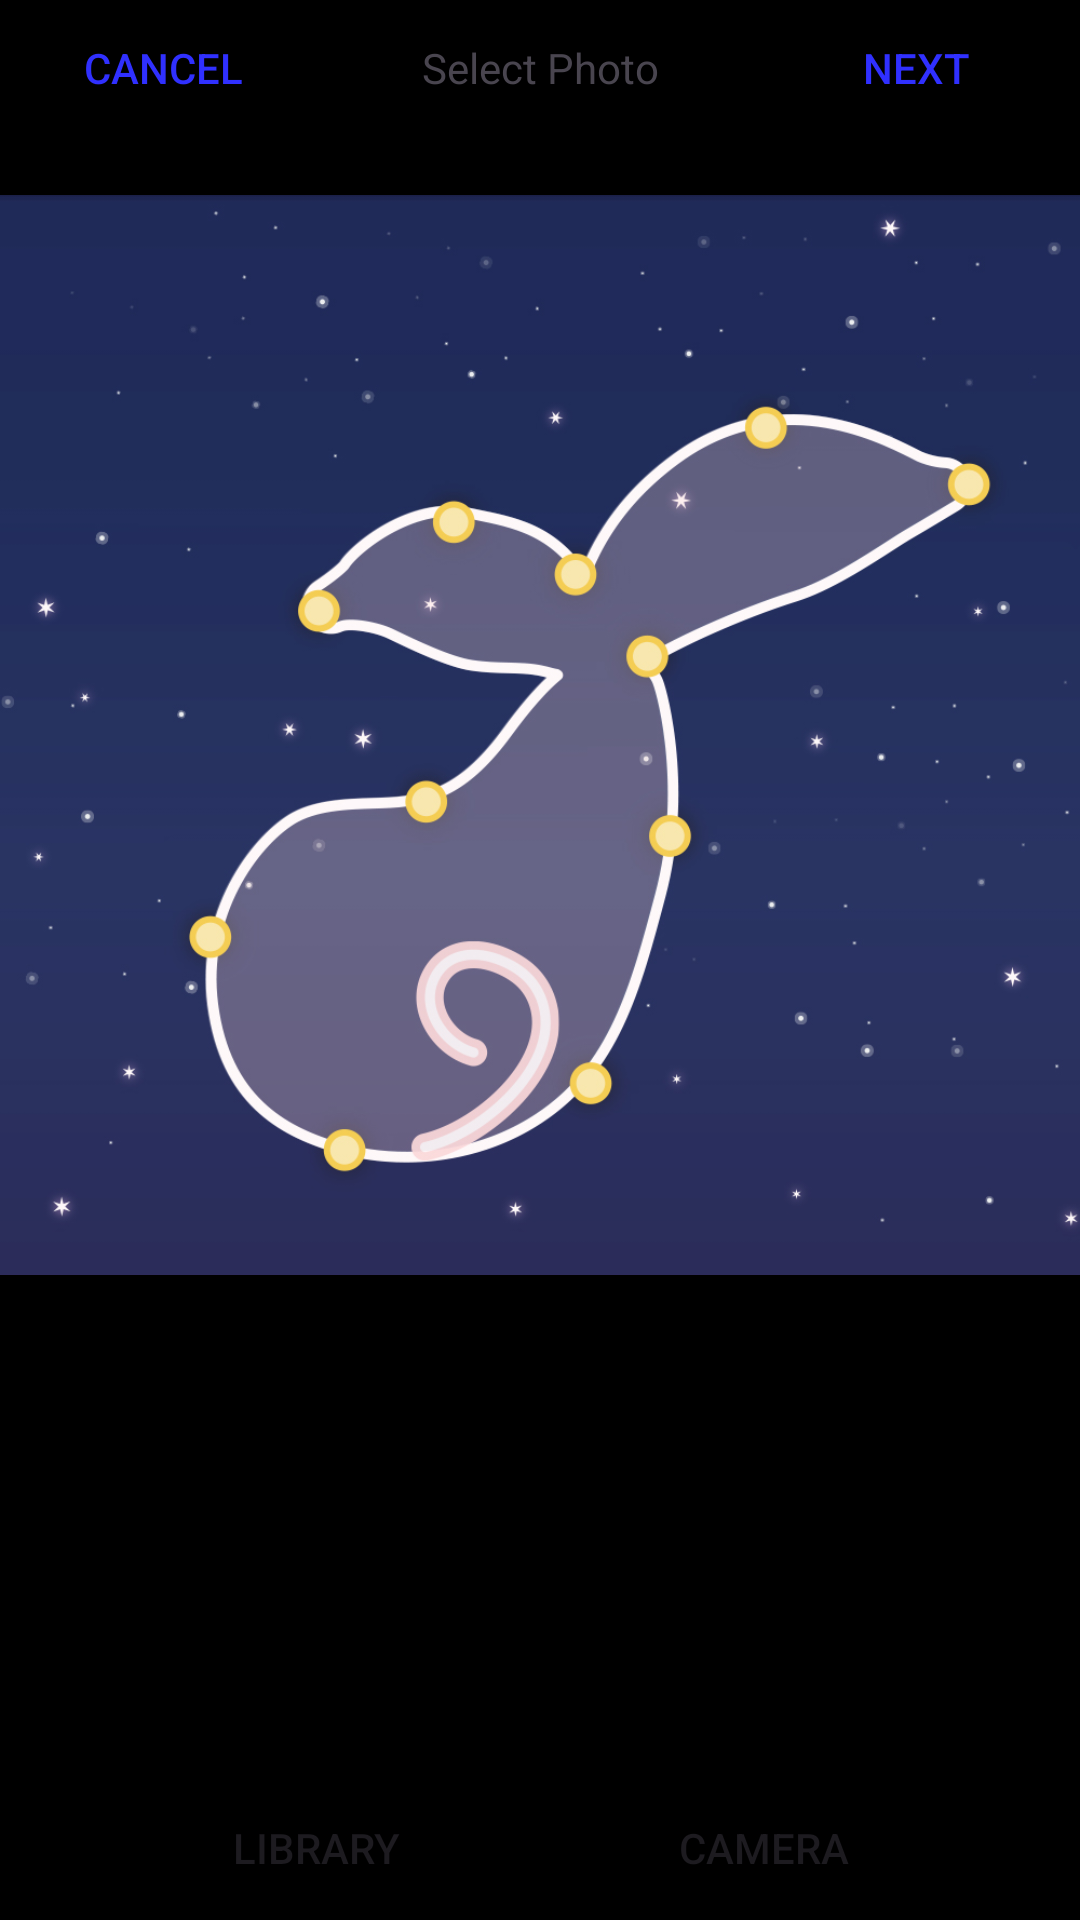

The Android layout XML behind this screen, and the referenced resources:
<!-- AndroidManifest.xml: application theme Theme.InstaProject -->
<!-- res/layout/activity_upload.xml -->
<?xml version="1.0" encoding="utf-8"?>
<androidx.constraintlayout.widget.ConstraintLayout xmlns:android="http://schemas.android.com/apk/res/android"
    xmlns:app="http://schemas.android.com/apk/res-auto"
    xmlns:tools="http://schemas.android.com/tools"
    android:layout_width="match_parent"
    android:layout_height="match_parent"
    android:background="@color/black">

    <LinearLayout
        android:id="@+id/upload_photo_top"
        android:layout_width="match_parent"
        android:layout_height="45dp"
        android:weightSum="5"
        app:layout_constraintTop_toTopOf="parent">

        <Button
            android:id="@+id/btn_upload_cancel"
            android:layout_width="wrap_content"
            android:layout_height="match_parent"
            android:layout_weight="1"
            android:background="@android:color/transparent"
            android:textColor="@color/blue"
            android:text="Cancel" />

        <TextView
            android:layout_width="wrap_content"
            android:layout_height="match_parent"
            android:layout_weight="3"
            android:gravity="center"
            android:text="Select Photo" />

        <Button
            android:id="@+id/btn_upload_next"
            android:layout_width="wrap_content"
            android:layout_height="wrap_content"
            android:layout_weight="1"
            android:background="@android:color/transparent"
            android:textColor="@color/blue"
            android:text="Next" />
    </LinearLayout>

    <ImageView
        android:id="@+id/upload_selected_image"
        android:layout_width="match_parent"
        android:layout_height="400dp"
        android:src="@drawable/user_profile_ex"
        app:layout_constraintTop_toBottomOf="@id/upload_photo_top" />

    <Button
        android:id="@+id/btn_upload_library"
        android:layout_width="wrap_content"
        android:layout_height="wrap_content"
        android:background="@android:color/transparent"
        android:text="Library"
        app:layout_constraintBottom_toBottomOf="parent"
        app:layout_constraintEnd_toStartOf="@id/btn_upload_camera"
        app:layout_constraintStart_toStartOf="parent" />

    <Button
        android:id="@+id/btn_upload_camera"
        android:layout_width="wrap_content"
        android:layout_height="wrap_content"
        android:background="@android:color/transparent"
        android:text="Camera"
        app:layout_constraintBottom_toBottomOf="parent"
        app:layout_constraintEnd_toEndOf="parent"
        app:layout_constraintStart_toEndOf="@id/btn_upload_library" />

</androidx.constraintlayout.widget.ConstraintLayout>
<!-- resources referenced by this layout -->
<resources>
  <color name="black">#FF000000</color>
  <color name="blue">#3030FF</color>
  <!-- drawable user_profile_ex: jpg bitmap (drawable, 161534 bytes) -->
  <style name="Theme.InstaProject" parent="Base.Theme.InstaProject">
          
          
      </style>
  <style name="Base.Theme.InstaProject" parent="Theme.Material3.DayNight.NoActionBar">
          
          
          <item name="android:windowBackground">@color/my_dark_background_color</item>
          <item name="android:statusBarColor">@color/my_dark_status_bar_color</item>
          <item name="android:navigationBarColor">@color/my_dark_navigation_bar_color</item>
          <item name="android:windowLightStatusBar">false</item>
      </style>
  <color name="my_dark_background_color">#212121</color>
  <color name="my_dark_status_bar_color">#1A1A1A</color>
  <color name="my_dark_navigation_bar_color">#1A1A1A</color>
</resources>
